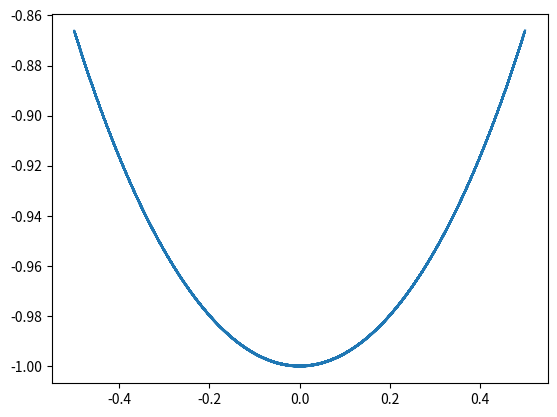

Recreate this plot in Python.
import numpy as np
from scipy.integrate import solve_ivp
import matplotlib.pyplot as plt
import matplotlib.gridspec as gridspec
import matplotlib.animation as animation

g = 9.81
ell = 1

# initial conditions: theta=30 deg, velocity=0
theta0 = np.deg2rad(30)
theta_dot0 = 0

# our system of differential equations
# y[0] is theta, y[1] is theta_dot
def pendulum_ODE(t, y): 
    return (y[1], -g*np.sin(y[0])/ell)

# solve the ODE, 30 fps
sol = solve_ivp(pendulum_ODE, [0, 1000], (theta0, theta_dot0), 
    t_eval=np.linspace(0, 30, 1000))

# output of the solver
theta, theta_dot = sol.y
t = sol.t

# animate everything together!
fig = plt.figure()

# pendulum
def pend_pos(theta):
    return (ell*np.sin(theta), -ell*np.cos(theta))

ax2 = fig.add_subplot()
# ax2.set_xlim(-1, 1)
# ax2.set_ylim(-1.5, 0.5)

# draw the pendulum
x0, y0 = pend_pos(theta0)
# line, = ax2.plot([0, x0], [0, y0], 'ro--', lw=2, markersize=8)

x, y = pend_pos(theta)
plt.plot(x, y)
# def animate(i):

#     x, y = pend_pos(theta[i])
#     line.set_data([0, x], [0, y])


# # save a video: 30 fps
# ani = animation.FuncAnimation(fig, animate, frames=len(t))
# plt.show()
plt.savefig('simples1.png')